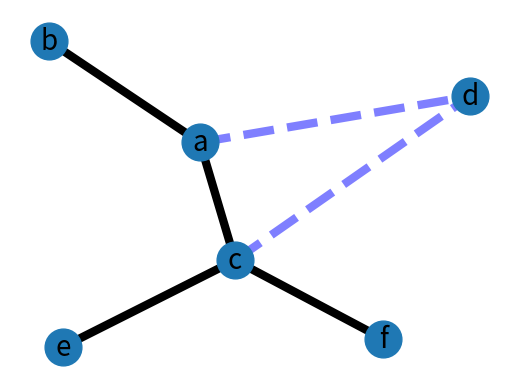

Recreate this plot in Python.
#!/usr/bin/env python
"""
An example using Graph as a weighted network.
"""
__author__ = """Aric Hagberg (hagberg@lanl.gov)"""
try:
    import matplotlib.pyplot as plt
except:
    raise

import networkx as nx

G=nx.Graph()

G.add_edge('a','b',weight=0.6)
G.add_edge('a','c',weight=0.9)
G.add_edge('c','d',weight=0.1)
G.add_edge('c','e',weight=0.7)
G.add_edge('c','f',weight=0.9)
G.add_edge('a','d',weight=0.3)

elarge=[(u,v) for (u,v,d) in G.edges(data=True) if d['weight'] >0.5]
esmall=[(u,v) for (u,v,d) in G.edges(data=True) if d['weight'] <=0.5]

pos=nx.spring_layout(G) # positions for all nodes

# nodes
nx.draw_networkx_nodes(G,pos,node_size=700)

# edges
nx.draw_networkx_edges(G,pos,edgelist=elarge,
                    width=6)
nx.draw_networkx_edges(G,pos,edgelist=esmall,
                    width=6,alpha=0.5,edge_color='b',style='dashed')

# labels
nx.draw_networkx_labels(G,pos,font_size=20,font_family='sans-serif')

plt.axis('off')
plt.savefig("weighted_graph.png") # save as png
plt.show() # display
